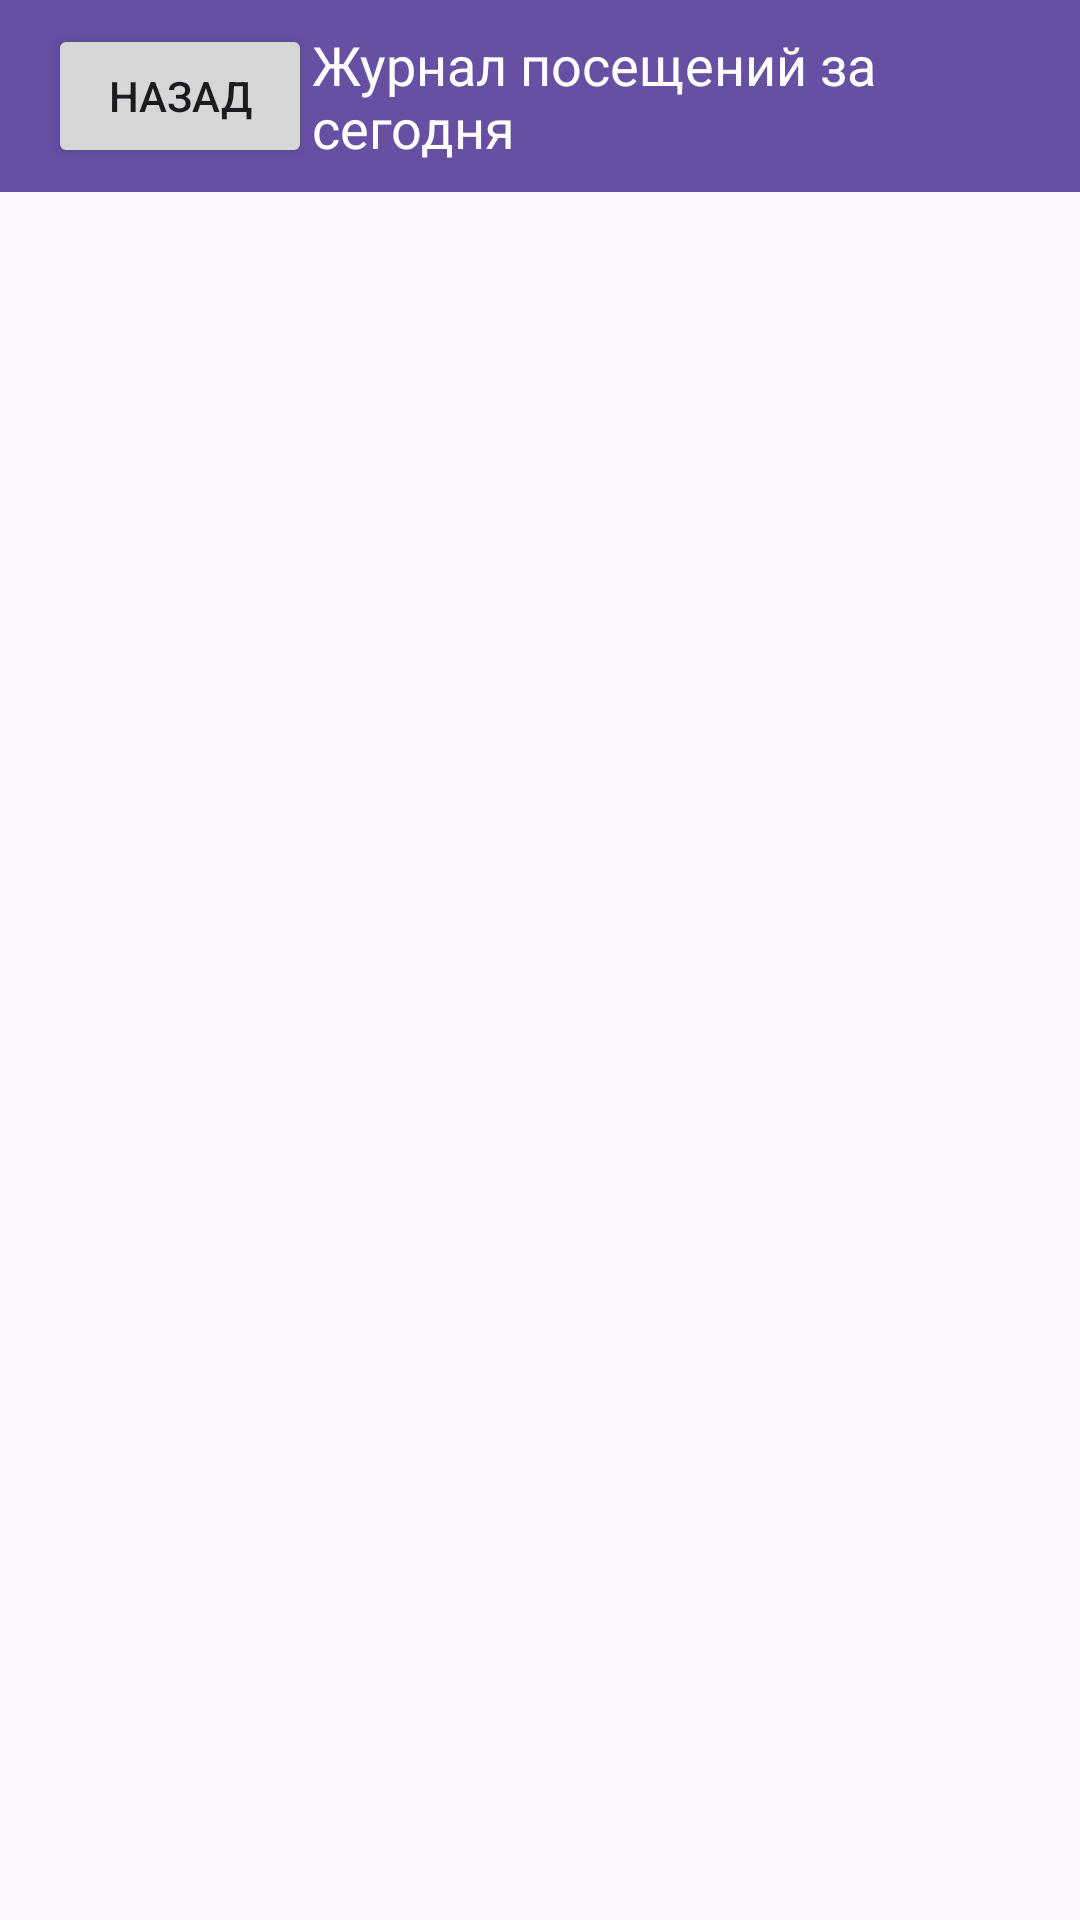

Layout XML and referenced resources for this Android screen:
<!-- AndroidManifest.xml: application theme Theme.Qrcodegen -->
<!-- res/layout/activity_table.xml -->
<?xml version="1.0" encoding="utf-8"?>
<LinearLayout xmlns:android="http://schemas.android.com/apk/res/android"
    android:layout_width="match_parent"
    android:layout_height="match_parent"
    android:orientation="vertical">

    <androidx.appcompat.widget.Toolbar
        android:id="@+id/toolbar"
        android:layout_width="match_parent"
        android:layout_height="?attr/actionBarSize"
        android:background="?attr/colorPrimary">

        <Button
            android:id="@+id/btnBack"
            android:layout_width="wrap_content"
            android:layout_height="wrap_content"
            android:text="Назад"/>

        <TextView
            android:layout_width="wrap_content"
            android:layout_height="wrap_content"
            android:text="Журнал посещений за сегодня"
            android:textColor="@android:color/white"
            android:textSize="18sp"/>

    </androidx.appcompat.widget.Toolbar>

    <androidx.recyclerview.widget.RecyclerView
        android:id="@+id/recyclerView"
        android:layout_width="match_parent"
        android:layout_height="match_parent"/>

</LinearLayout>
<!-- resources referenced by this layout -->
<resources>
  <style name="Theme.Qrcodegen" parent="Base.Theme.Qrcodegen" />
  <style name="Base.Theme.Qrcodegen" parent="Theme.Material3.DayNight.NoActionBar">
          
          
      </style>
</resources>
